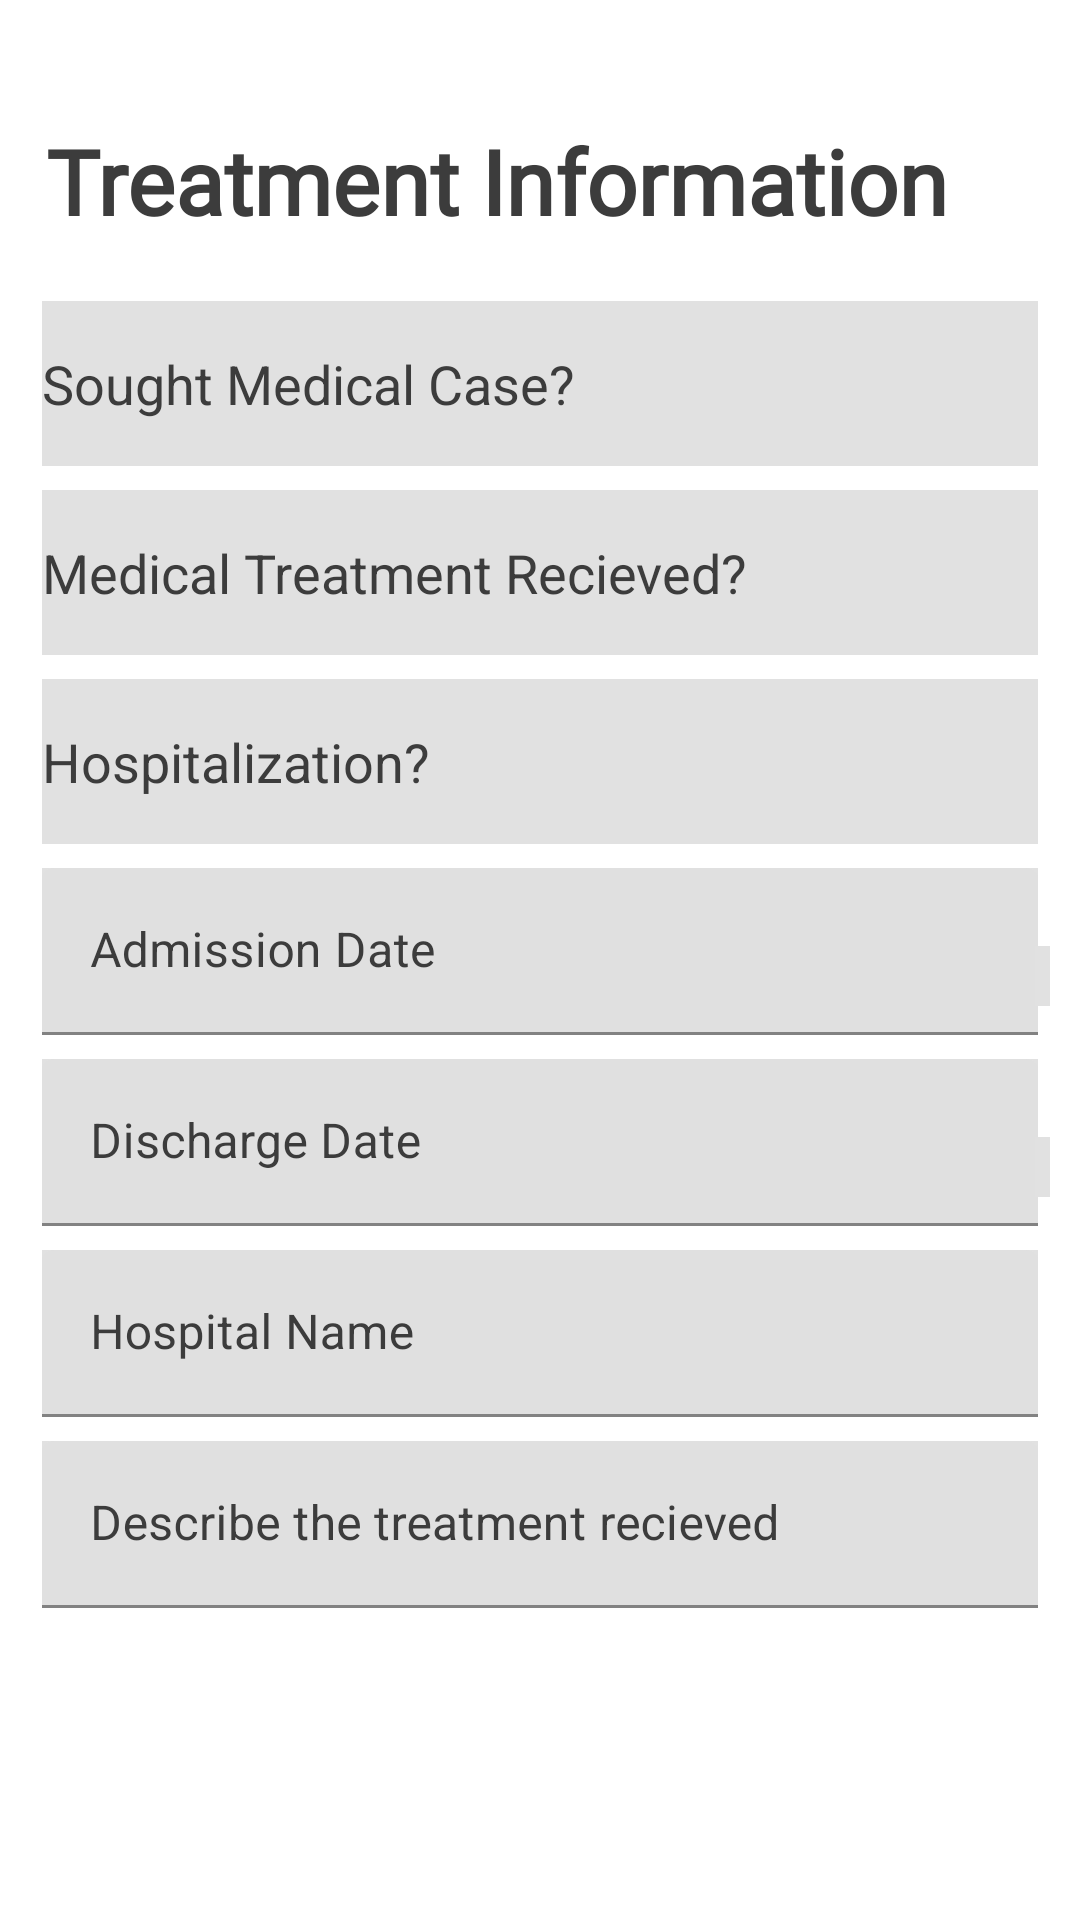

The Android layout XML behind this screen, and the referenced resources:
<!-- AndroidManifest.xml: application theme Theme.CovidWatch -->
<!-- res/layout/fragment_treatment_information.xml -->
<?xml version="1.0" encoding="utf-8"?>
<RelativeLayout xmlns:android="http://schemas.android.com/apk/res/android"
    xmlns:app="http://schemas.android.com/apk/res-auto"
    xmlns:tools="http://schemas.android.com/tools"
    android:layout_width="match_parent"
    android:layout_height="match_parent"
    android:padding="10dp"
    tools:context=".UsersView.InitialInterview.TreatmentInformationFragment">

    <ScrollView
        android:id="@+id/scrollView"
        android:layout_width="402dp"
        android:layout_height="722dp"
        android:layout_marginTop="10dp">

        <RelativeLayout
            android:layout_width="match_parent"
            android:layout_height="match_parent"
            android:layout_marginTop="20dp"
            >

            <com.google.android.material.textview.MaterialTextView
                android:id="@+id/txtTitle"
                android:layout_width="wrap_content"
                android:layout_height="wrap_content"
                android:layout_marginHorizontal="5dp"
                android:layout_marginBottom="16dp"
                android:fontFamily="@font/belleza"
                android:text="Treatment Information"
                android:textAlignment="center"
                android:textColor="@color/primary_color"
                android:textSize="30sp"
                android:textStyle="bold" />


            <AutoCompleteTextView
                android:id="@+id/autoSoughtCase"
                android:layout_width="match_parent"
                android:layout_height="55dp"
                android:layout_below="@+id/txtTitle"
                android:layout_marginStart="4dp"
                android:layout_marginTop="4dp"
                android:layout_marginEnd="4dp"
                android:layout_marginBottom="4dp"
                android:layout_weight="1"
                android:background="@color/lightgrey"
                android:clickable="true"
                android:completionThreshold="1"
                android:hint="Sought Medical Case?"
                android:textColor="@color/primary_color"
                android:textColorHint="@color/primary_color"
                android:textSize="18dp"
                tools:ignore="KeyboardInaccessibleWidget" />

            <AutoCompleteTextView
                android:id="@+id/autoTreatmentRecieved"
                android:layout_width="match_parent"
                android:layout_height="55dp"
                android:layout_below="@+id/autoSoughtCase"
                android:layout_marginStart="4dp"
                android:layout_marginTop="4dp"
                android:layout_marginEnd="4dp"
                android:layout_marginBottom="4dp"
                android:layout_weight="1"
                android:background="@color/lightgrey"
                android:clickable="true"
                android:completionThreshold="1"
                android:hint="Medical Treatment Recieved?"
                android:textColor="@color/primary_color"
                android:textColorHint="@color/primary_color"
                android:textSize="18dp"
                tools:ignore="KeyboardInaccessibleWidget" />

            <AutoCompleteTextView
                android:id="@+id/autoHospitalization"
                android:layout_width="match_parent"
                android:layout_height="55dp"
                android:layout_below="@+id/autoTreatmentRecieved"
                android:layout_marginStart="4dp"
                android:layout_marginTop="4dp"
                android:layout_marginEnd="4dp"
                android:layout_marginBottom="4dp"
                android:layout_weight="1"
                android:background="@color/lightgrey"
                android:clickable="true"
                android:completionThreshold="1"
                android:hint="Hospitalization?"
                android:textColor="@color/primary_color"
                android:textColorHint="@color/primary_color"
                android:textSize="18dp"
                tools:ignore="KeyboardInaccessibleWidget" />


            <com.google.android.material.textfield.TextInputLayout
                android:id="@+id/txtAdmissionDate"
                android:layout_width="match_parent"
                android:layout_height="wrap_content"
                android:layout_below="@+id/autoHospitalization"
                android:layout_margin="4dp"
                android:text=""
                android:background="@color/lightgrey"
                android:textColorHint="@color/primary_color"
                android:hint="Admission Date">

                <com.google.android.material.textfield.TextInputEditText
                    android:id="@+id/edtAdmissionDate"
                    android:layout_width="match_parent"
                    android:layout_height="wrap_content"
                    android:textColor="@color/primary_color"
                    android:text=""/>
            </com.google.android.material.textfield.TextInputLayout>

            <ImageButton
                android:layout_below="@id/autoHospitalization"
                android:layout_width="20dp"
                android:layout_height="20dp"
                android:layout_marginTop="30dp"
                android:layout_marginEnd="10dp"
                android:layout_marginStart="335dp"
                android:layout_marginLeft="100dp"
                android:background="@color/lightgrey"
                android:scaleType="fitCenter"
                android:src="@drawable/cal1" />

            <com.google.android.material.textfield.TextInputLayout
                android:id="@+id/txtDischargeDate"
                android:layout_width="match_parent"
                android:layout_height="wrap_content"
                android:layout_below="@+id/txtAdmissionDate"
                android:layout_margin="4dp"
                android:text=""
                android:background="@color/lightgrey"
                android:textColorHint="@color/primary_color"
                android:hint="Discharge Date">

                <com.google.android.material.textfield.TextInputEditText
                    android:id="@+id/edtDischargeDate"
                    android:layout_width="match_parent"
                    android:layout_height="wrap_content"
                    android:textColor="@color/primary_color"
                    android:text=""/>
            </com.google.android.material.textfield.TextInputLayout>

            <ImageButton
                android:layout_below="@id/txtAdmissionDate"
                android:layout_width="20dp"
                android:layout_height="20dp"
                android:layout_marginTop="30dp"
                android:layout_marginEnd="10dp"
                android:layout_marginStart="335dp"
                android:layout_marginLeft="100dp"
                android:background="@color/lightgrey"
                android:scaleType="fitCenter"
                android:src="@drawable/cal1" />

            <com.google.android.material.textfield.TextInputLayout
                android:id="@+id/txtHospitalName"
                android:layout_width="match_parent"
                android:layout_height="wrap_content"
                android:layout_below="@+id/txtDischargeDate"
                android:layout_margin="4dp"
                android:text=""
                android:background="@color/lightgrey"
                android:textColorHint="@color/primary_color"
                android:hint="Hospital Name">

                <com.google.android.material.textfield.TextInputEditText
                    android:id="@+id/edtHospitalName"
                    android:layout_width="match_parent"
                    android:layout_height="wrap_content"
                    android:textColor="@color/primary_color"
                    android:text=""/>
            </com.google.android.material.textfield.TextInputLayout>

            <com.google.android.material.textfield.TextInputLayout
                android:id="@+id/txtDescription"
                android:layout_width="match_parent"
                android:layout_height="wrap_content"
                android:layout_below="@+id/txtHospitalName"
                android:layout_margin="4dp"
                android:text=""
                android:background="@color/lightgrey"
                android:textColorHint="@color/primary_color"
                android:hint="Describe the treatment recieved">

                <com.google.android.material.textfield.TextInputEditText
                    android:id="@+id/edtDescription"
                    android:layout_width="match_parent"
                    android:layout_height="wrap_content"
                    android:textColor="@color/primary_color"
                    android:text=""/>
            </com.google.android.material.textfield.TextInputLayout>

        </RelativeLayout>
    </ScrollView>


</RelativeLayout>
<!-- resources referenced by this layout -->
<resources>
  <color name="lightgrey">#E1E1E1</color>
  <color name="primary_color">#3C3C3C</color>
  <style name="Theme.CovidWatch" parent="Theme.MaterialComponents.DayNight.DarkActionBar">
          
          <item name="colorPrimary">@color/red_color</item>
          <item name="colorPrimaryVariant">@color/red_color</item>
          <item name="colorOnPrimary">@color/white</item>
          
          <item name="colorSecondary">@color/teal_200</item>
          <item name="colorSecondaryVariant">@color/teal_700</item>
          <item name="colorOnSecondary">@color/black</item>
          
          <item name="android:statusBarColor" tools:targetApi="l">?attr/colorOnSecondary</item>
          
      </style>
  <color name="red_color">#BD473F</color>
  <color name="white">#FFFFFFFF</color>
  <color name="teal_200">#FF03DAC5</color>
  <color name="teal_700">#FF018786</color>
  <color name="black">#FF000000</color>
</resources>
